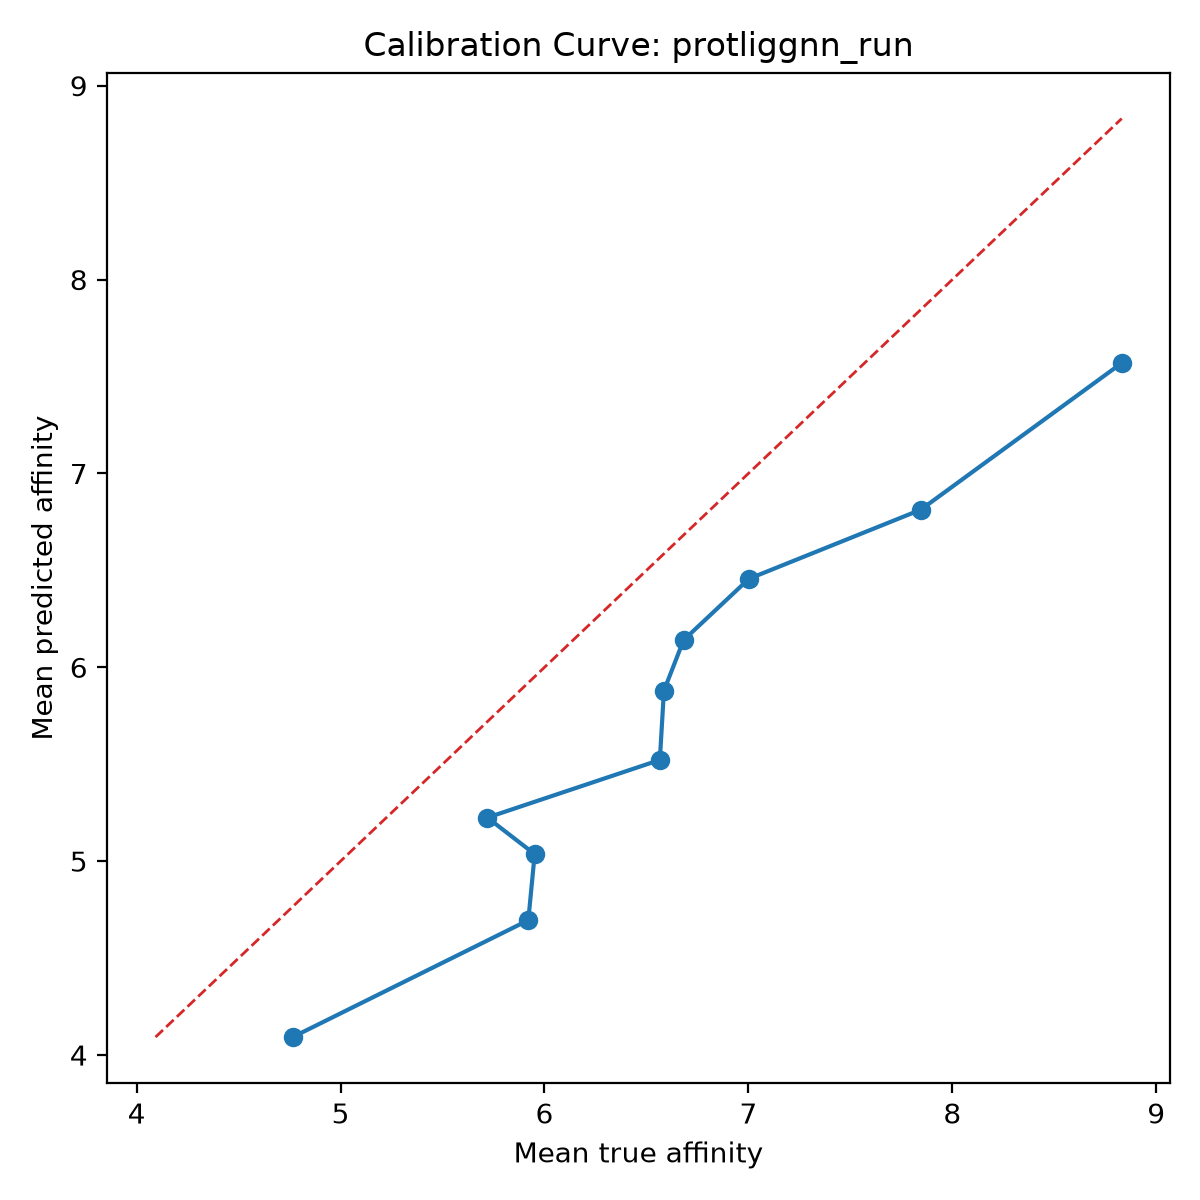

Values plotted in this chart, from the file beside it:
bin, count, mean_prediction, mean_true, calibration_error
1, 10, 4.093, 4.766, -0.6729
2, 10, 4.695, 5.921, -1.225
3, 10, 5.036, 5.952, -0.9154
4, 10, 5.225, 5.72, -0.4951
5, 10, 5.522, 6.566, -1.043
6, 10, 5.879, 6.586, -0.7063
7, 10, 6.14, 6.682, -0.5418
8, 10, 6.457, 7.003, -0.546
9, 10, 6.813, 7.845, -1.032
10, 10, 7.57, 8.83, -1.261
